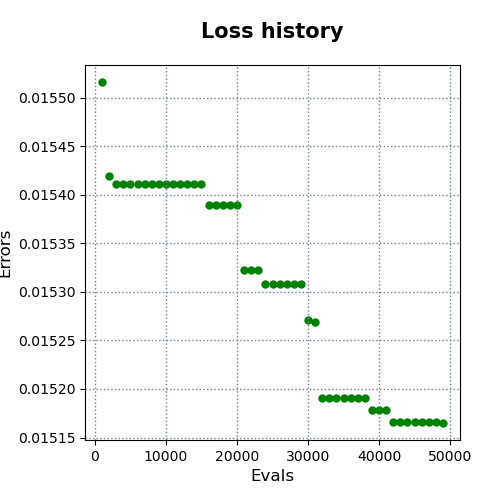

The table this chart was drawn from, first rows:
evals, errors
1000, 0.01552
2000, 0.01542
3000, 0.01541
4000, 0.01541
5000, 0.01541
6000, 0.01541
7000, 0.01541
8000, 0.01541
9000, 0.01541
10000, 0.01541
11000, 0.01541
12000, 0.01541
13000, 0.01541
14000, 0.01541
15000, 0.01541
16000, 0.01539
17000, 0.01539
18000, 0.01539
19000, 0.01539
20000, 0.01539
21000, 0.01532
22000, 0.01532
23000, 0.01532
24000, 0.01531
25000, 0.01531
26000, 0.01531
27000, 0.01531
28000, 0.01531
29000, 0.01531
30000, 0.01527
31000, 0.01527
32000, 0.01519
33000, 0.01519
34000, 0.01519
35000, 0.01519
36000, 0.01519
37000, 0.01519
38000, 0.01519
39000, 0.01518
40000, 0.01518
41000, 0.01518
42000, 0.01517
43000, 0.01517
44000, 0.01517
45000, 0.01517
46000, 0.01517
47000, 0.01517
48000, 0.01517
49000, 0.01516
